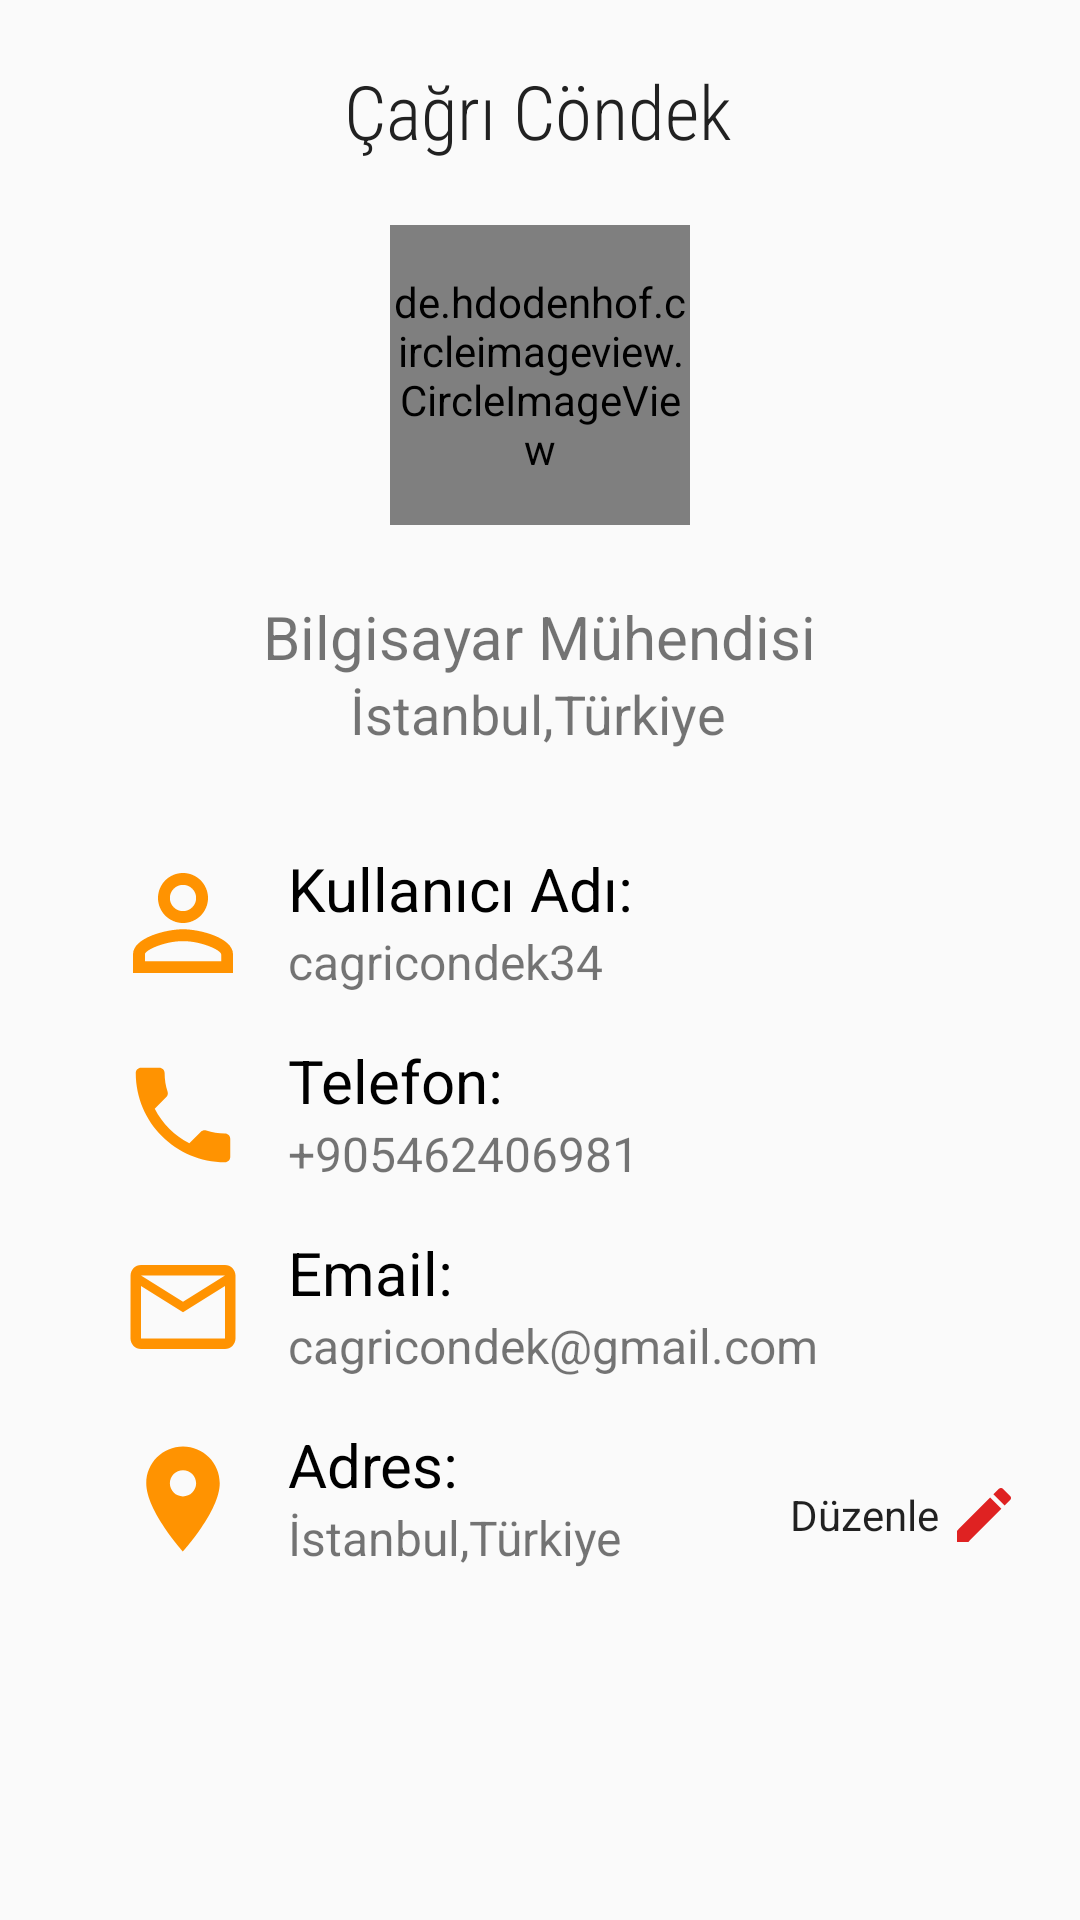

Write the Android layout XML for this screen, with the resource values it uses.
<!-- AndroidManifest.xml: application theme Theme.ActiveMessage -->
<!-- res/layout/activity_profile_view.xml -->
<?xml version="1.0" encoding="utf-8"?>
<androidx.constraintlayout.widget.ConstraintLayout
    xmlns:android="http://schemas.android.com/apk/res/android"
    xmlns:app="http://schemas.android.com/apk/res-auto"
    xmlns:tools="http://schemas.android.com/tools"
    android:layout_width="match_parent"
    android:layout_height="match_parent"
    tools:context=".ProfileViewActivity">
    <TextView
        android:id="@+id/up_menu_name_textView"
        android:layout_width="wrap_content"
        android:layout_height="wrap_content"
        android:layout_marginTop="20dp"
        android:fontFamily="sans-serif-condensed-light"
        android:text="Çağrı Cöndek"
        android:textAlignment="center"
        android:textColor="@color/colorPhoneLoginTextPrimary"
        android:textSize="25sp"
        app:layout_constraintEnd_toEndOf="parent"
        app:layout_constraintHorizontal_bias="0.497"
        app:layout_constraintStart_toStartOf="parent"
        app:layout_constraintTop_toTopOf="parent" />

    <de.hdodenhof.circleimageview.CircleImageView
        android:id="@+id/visit_profile_image"
        android:layout_width="100dp"
        android:layout_height="100dp"
        android:layout_marginTop="75dp"
        app:layout_constraintEnd_toEndOf="parent"
        app:layout_constraintStart_toStartOf="parent"
        app:layout_constraintTop_toTopOf="parent"
        app:srcCompat="@drawable/profile" />

    <androidx.constraintlayout.widget.ConstraintLayout
        android:layout_width="match_parent"
        android:layout_height="wrap_content"
        android:layout_margin="20dp"
        android:layout_marginTop="8dp"
        app:layout_constraintBottom_toBottomOf="parent"
        app:layout_constraintTop_toBottomOf="@+id/visit_profile_image"
        app:layout_constraintVertical_bias="0.038"
        tools:layout_editor_absoluteX="20dp">

        <TextView
            android:id="@+id/up_menu_profession_textView"
            android:layout_width="wrap_content"
            android:layout_height="wrap_content"
            android:text="Bilgisayar Mühendisi"
            android:textSize="20sp"
            app:layout_constraintEnd_toEndOf="parent"
            app:layout_constraintStart_toStartOf="parent"
            app:layout_constraintTop_toTopOf="parent" />

        <TextView
            android:id="@+id/up_menu_address_textView"
            android:layout_width="wrap_content"
            android:layout_height="wrap_content"
            android:layout_marginStart="8dp"
            android:layout_marginEnd="8dp"
            android:text="İstanbul,Türkiye"
            android:textSize="18sp"
            app:layout_constraintEnd_toEndOf="parent"
            app:layout_constraintHorizontal_bias="0.497"
            app:layout_constraintStart_toStartOf="parent"
            app:layout_constraintTop_toBottomOf="@+id/up_menu_profession_textView" />


        <LinearLayout
            android:layout_width="match_parent"
            android:layout_height="match_parent"
            android:orientation="vertical"
            tools:context=".MainActivity"
            >
            <LinearLayout
                android:layout_width="match_parent"
                android:layout_height="0dp"
                android:layout_weight="0.4"
                android:gravity="center_horizontal"
                android:orientation="vertical">


            </LinearLayout>

            <LinearLayout
                android:layout_width="wrap_content"
                android:layout_height="match_parent"
                android:layout_marginTop="70dp"
                android:layout_weight="0.6"
                android:orientation="vertical"
                android:paddingStart="16dp"
                android:paddingEnd="16dp">

                <LinearLayout
                    android:layout_width="match_parent"
                    android:layout_height="wrap_content"
                    android:layout_marginTop="14dp"
                    android:orientation="horizontal">

                    <ImageView
                        android:layout_width="50dp"
                        android:layout_height="50dp"
                        android:layout_marginEnd="10dp"
                        android:src="@drawable/ic_profile" />

                    <LinearLayout
                        android:layout_width="match_parent"
                        android:layout_height="wrap_content"
                        android:orientation="vertical">

                        <TextView
                            style="@style/TextBlackTitle"
                            android:layout_width="match_parent"
                            android:layout_height="wrap_content"
                            android:text="Kullanıcı Adı:" />

                        <TextView
                            android:id="@+id/visit_username"
                            style="@style/TextDescription"
                            android:layout_width="match_parent"
                            android:layout_height="wrap_content"
                            android:text="cagricondek34" />

                    </LinearLayout>

                </LinearLayout>

                <LinearLayout
                    android:layout_width="match_parent"
                    android:layout_height="wrap_content"
                    android:layout_marginTop="14dp"
                    android:orientation="horizontal">

                    <ImageView
                        android:layout_width="50dp"
                        android:layout_height="50dp"
                        android:layout_marginEnd="10dp"
                        android:padding="4dp"
                        android:src="@drawable/ic_phone" />

                    <LinearLayout
                        android:layout_width="match_parent"
                        android:layout_height="wrap_content"
                        android:orientation="vertical">

                        <TextView
                            style="@style/TextBlackTitle"
                            android:layout_width="match_parent"
                            android:layout_height="wrap_content"
                            android:text="Telefon:" />

                        <TextView
                            android:id="@+id/visit_phone"
                            style="@style/TextDescription"
                            android:layout_width="match_parent"
                            android:layout_height="wrap_content"
                            android:text="+905462406981" />

                    </LinearLayout>

                </LinearLayout>

                <LinearLayout
                    android:layout_width="match_parent"
                    android:layout_height="wrap_content"
                    android:layout_marginTop="14dp"
                    android:orientation="horizontal">

                    <ImageView
                        android:layout_width="50dp"
                        android:layout_height="50dp"
                        android:layout_marginEnd="10dp"
                        android:padding="4dp"
                        android:src="@drawable/ic_mail" />

                    <LinearLayout
                        android:layout_width="match_parent"
                        android:layout_height="wrap_content"
                        android:orientation="vertical">

                        <TextView
                            style="@style/TextBlackTitle"
                            android:layout_width="match_parent"
                            android:layout_height="wrap_content"
                            android:text="Email:" />

                        <TextView
                            android:id="@+id/visit_email"
                            style="@style/TextDescription"
                            android:layout_width="match_parent"
                            android:layout_height="wrap_content"
                            android:text="cagricondek@gmail.com" />

                    </LinearLayout>

                </LinearLayout>

                <LinearLayout
                    android:layout_width="match_parent"
                    android:layout_height="match_parent"
                    android:layout_marginTop="14dp"
                    android:orientation="horizontal">

                    <ImageView
                        android:layout_width="50dp"
                        android:layout_height="50dp"
                        android:layout_marginEnd="10dp"
                        android:padding="4dp"
                        android:src="@drawable/ic_address" />

                    <LinearLayout
                        android:layout_width="match_parent"
                        android:layout_height="wrap_content"
                        android:orientation="vertical">

                        <TextView
                            style="@style/TextBlackTitle"
                            android:layout_width="match_parent"
                            android:layout_height="wrap_content"
                            android:text="Adres:" />

                        <TextView
                            android:id="@+id/visit_address"
                            style="@style/TextDescription"
                            android:layout_width="match_parent"
                            android:layout_height="wrap_content"
                            android:text="İstanbul,Türkiye" />


                    </LinearLayout>

                </LinearLayout>


            </LinearLayout>

            <Button
                android:id="@+id/edit_profile_btn"
                style="@style/AlertDialog"
                android:layout_width="match_parent"
                android:layout_height="40dp"
                android:layout_marginStart="240dp"
                android:layout_marginTop="-40dp"
                android:background="@drawable/edit_profile_button"
                android:drawableRight="@drawable/ic_profile_edit"
                android:text="Düzenle"
                android:textColorHint="@color/ic_profile_edit"
                android:visibility="visible">
            </Button>
        </LinearLayout>
    </androidx.constraintlayout.widget.ConstraintLayout>

</androidx.constraintlayout.widget.ConstraintLayout>
<!-- resources referenced by this layout -->
<resources>
  <color name="colorPhoneLoginTextPrimary">#212121</color>
  <color name="ic_profile_edit">#D60B85</color>
  <!-- drawable edit_profile_button (drawable) -->
  <?xml version="1.0" encoding="utf-8"?>
  <shape xmlns:android="http://schemas.android.com/apk/res/android">
      <stroke
          android:color="@color/ic_profile_edit"
          android:width="0dp"
  
          ></stroke>
      <corners android:radius="30dp"/>
  </shape>
  <!-- drawable ic_address (drawable) -->
  <vector xmlns:android="http://schemas.android.com/apk/res/android"
      android:width="24dp"
      android:height="24dp"
      android:viewportWidth="24"
      android:viewportHeight="24"
      android:tint="@color/icon_color_Primary">
      <path
          android:fillColor="#FF000000"
          android:pathData="M12,2C8.13,2 5,5.13 5,9c0,5.25 7,13 7,13s7,-7.75 7,-13c0,-3.87 -3.13,-7 -7,-7zM12,11.5c-1.38,0 -2.5,-1.12 -2.5,-2.5s1.12,-2.5 2.5,-2.5 2.5,1.12 2.5,2.5 -1.12,2.5 -2.5,2.5z"/>
  </vector>
  <!-- drawable ic_mail (drawable) -->
  <vector xmlns:android="http://schemas.android.com/apk/res/android"
      android:width="24dp"
      android:height="24dp"
      android:viewportWidth="24"
      android:viewportHeight="24"
      android:tint="@color/icon_color_Primary">
      <path
          android:fillColor="#FF000000"
          android:pathData="M20,4L4,4c-1.1,0 -1.99,0.9 -1.99,2L2,18c0,1.1 0.9,2 2,2h16c1.1,0 2,-0.9 2,-2L22,6c0,-1.1 -0.9,-2 -2,-2zM20,18L4,18L4,8l8,5 8,-5v10zM12,11L4,6h16l-8,5z"/>
  </vector>
  <!-- drawable ic_profile (drawable) -->
  <vector xmlns:android="http://schemas.android.com/apk/res/android"
      android:width="24dp"
      android:height="24dp"
      android:viewportWidth="24"
      android:viewportHeight="24"
      android:tint="@color/icon_color_Primary">
      <path
          android:fillColor="#FF000000"
          android:pathData="M12,5.9c1.16,0 2.1,0.94 2.1,2.1s-0.94,2.1 -2.1,2.1S9.9,9.16 9.9,8s0.94,-2.1 2.1,-2.1m0,9c2.97,0 6.1,1.46 6.1,2.1v1.1L5.9,18.1L5.9,17c0,-0.64 3.13,-2.1 6.1,-2.1M12,4C9.79,4 8,5.79 8,8s1.79,4 4,4 4,-1.79 4,-4 -1.79,-4 -4,-4zM12,13c-2.67,0 -8,1.34 -8,4v3h16v-3c0,-2.66 -5.33,-4 -8,-4z"/>
  </vector>
  <!-- drawable ic_profile_edit (drawable) -->
  <vector android:height="24dp" android:tint="@color/colorRed"
      android:viewportHeight="24" android:viewportWidth="24"
      android:width="24dp" xmlns:android="http://schemas.android.com/apk/res/android">
      <path android:fillColor="@android:color/white" android:pathData="M3,17.25V21h3.75L17.81,9.94l-3.75,-3.75L3,17.25zM20.71,7.04c0.39,-0.39 0.39,-1.02 0,-1.41l-2.34,-2.34c-0.39,-0.39 -1.02,-0.39 -1.41,0l-1.83,1.83 3.75,3.75 1.83,-1.83z"/>
  </vector>
  <style name="AlertDialog" parent="Theme.AppCompat.Light.Dialog" />
  <style name="TextBlackTitle">
          <item name="android:textSize">20sp</item>
          <item name="android:textColor">#000000</item>
  
      </style>
  <style name="TextDescription">
          <item name="android:textSize">16sp</item>
  
      </style>
  <style name="Theme.ActiveMessage" parent="Theme.AppCompat.Light.NoActionBar">
  
          <item name="colorPrimary">@color/colorPrimary</item>
          <item name="colorPrimaryDark">@color/colorPrimaryDark</item>
          <item name="colorAccent">@color/colorAccent</item>
  
          <item name="android:statusBarColor" tools:targetApi="l">?attr/colorPrimaryVariant</item>
  
      </style>
  <color name="icon_color_Primary">#FF9301</color>
  <color name="colorRed">#DF2222</color>
  <color name="colorPrimary">#006258</color>
  <color name="colorPrimaryDark">#005048</color>
  <color name="colorAccent">#E6E6E6</color>
</resources>
